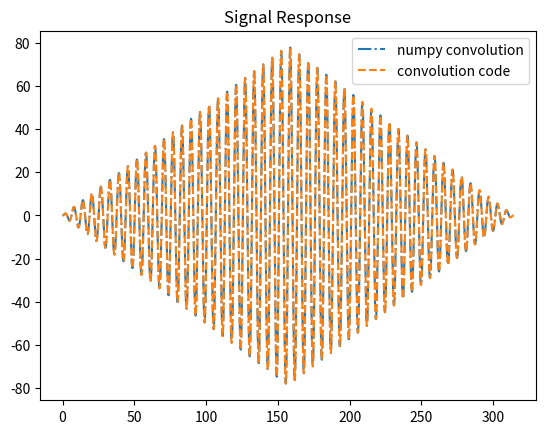

The script that saved this image:
import numpy as np
import matplotlib.pyplot as plt
from time import time

# This code demonstrates how to calculate the convolution of two signals with simple array mapping
# Very neat, Very inefficient :)

# Step
N = 10000
# Maximum Time
T_M = 50*np.pi

dom = np.linspace(0,T_M,N)
dt = T_M / N

# Impulse Response
h = np.sin(dom)
#Flip and Attenuate
#h = np.array([-1])
M = h.size

# Input Signal
s = lambda t: np.cos(t)
s = s(dom)
sf = s[::-1]

# Weighted Impulse Response
hs = h * dt

# Convolution
def conv(hs,sf):
    Cs = []
    #Transient Rise
    for i in range(M):
        Cs.append(np.dot(hs[0:i+1],sf[N-1-i:]))

    #Flat Section
    if N-M >0:
        for i in range(M,N):
            Cs.append(np.dot(hs,sf[N-1-i:M-i-1]))

    #Transient Fall
    for i in range(1,M):
        Cs.append(np.dot(hs[i:], sf[0:M-i]))
    return np.array(Cs)

t0 = time()
Cs = conv(hs,sf)
tf = time()

#New domain
dn = np.concatenate((dom,np.linspace(dom[-1]+dt,dt*(M-1)+dom[-1],(M-1))))

# Runtime
print(f"This operation took: {round(1000*(tf-t0))}ms")

# Plots or it didn't happen
plt.title("Signal Response")
plt.plot(dn,np.convolve(s,h)*dt,"-.",label='numpy convolution')
plt.plot(dn,Cs,'--',label='convolution code')
plt.legend()

#plot :3
plt.show()